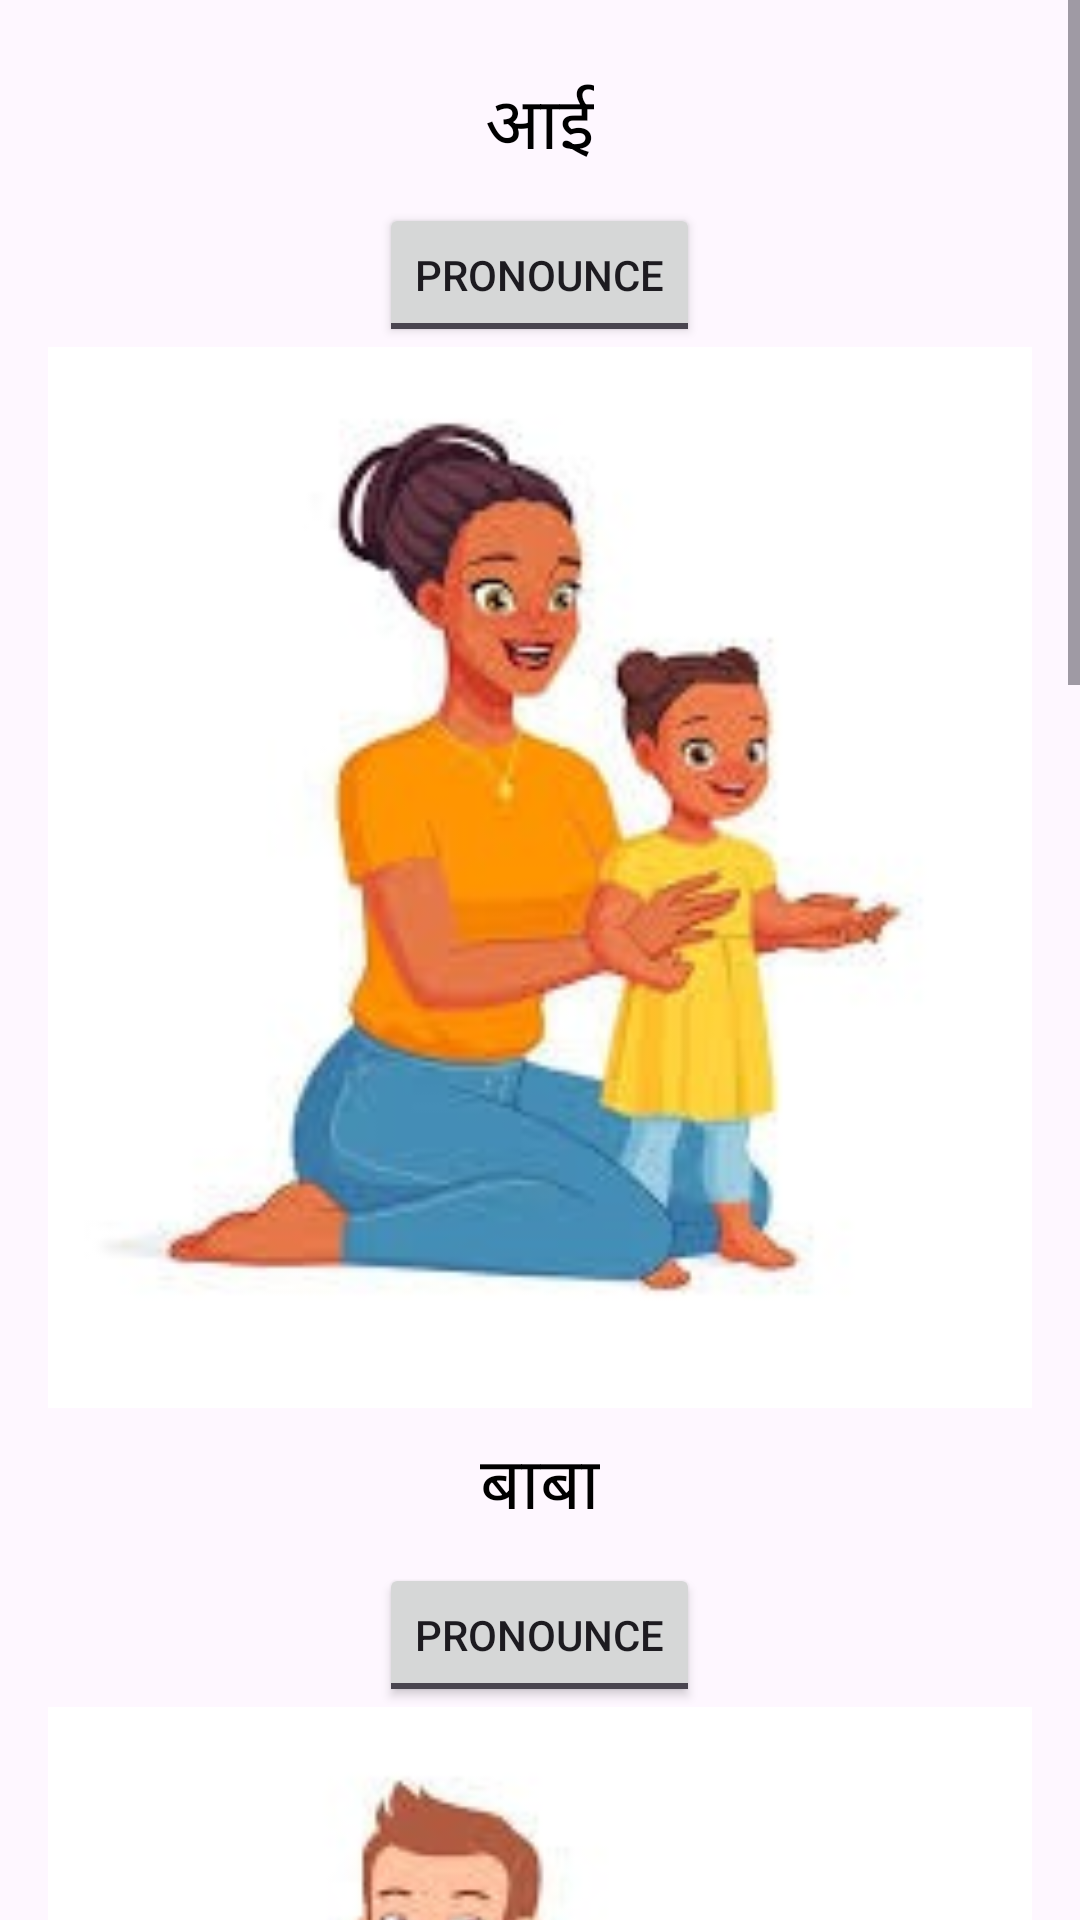

Layout XML and referenced resources for this Android screen:
<!-- AndroidManifest.xml: application theme Theme.MyPage1 -->
<!-- res/layout/activity_newp.xml -->
<ScrollView xmlns:android="http://schemas.android.com/apk/res/android" android:layout_width="match_parent" android:layout_height="match_parent">
    <LinearLayout android:layout_width="match_parent" android:layout_height="wrap_content"
        android:orientation="vertical" android:padding="16dp" android:gravity="center_horizontal">
        <TextView android:id="@+id/text_ai" android:layout_width="wrap_content"
            android:layout_height="wrap_content" android:text="आई" android:textSize="24sp"
            android:textColor="#000000" android:padding="8dp"/>
        <ToggleButton android:id="@+id/toggle_ai" android:layout_width="wrap_content"
            android:layout_height="wrap_content" android:textOn="Pronounce" android:textOff="Pronounce"/>
        <ImageView android:id="@+id/image_family" android:layout_width="match_parent"
            android:layout_height="wrap_content" android:adjustViewBounds="true"
            android:contentDescription="mother image" android:src="@drawable/aai"/>
        <TextView android:id="@+id/text_baba" android:layout_width="wrap_content"
            android:layout_height="wrap_content" android:text="बाबा" android:textSize="24sp"
            android:textColor="#000000" android:padding="8dp"/>
        <ToggleButton android:id="@+id/toggle_baba" android:layout_width="wrap_content"
            android:layout_height="wrap_content" android:textOn="Pronounce"
            android:textOff="Pronounce"/>
        <ImageView android:id="@+id/image_family1" android:layout_width="match_parent"
            android:layout_height="wrap_content" android:adjustViewBounds="true"
            android:contentDescription="father image" android:src="@drawable/baba"/>
"/>
        <TextView android:id="@+id/text_baba1" android:layout_width="wrap_content"
            android:layout_height="wrap_content" android:text="आजोबा" android:textSize="24sp"
            android:textColor="#000000" android:padding="8dp"/>
        <ToggleButton android:id="@+id/toggle_ajoba" android:layout_width="wrap_content"
            android:layout_height="wrap_content" android:textOn="Pronounce" android:textOff="Pronounce"/>
        <ImageView android:id="@+id/image_family2" android:layout_width="match_parent"
            android:layout_height="wrap_content" android:adjustViewBounds="true"
            android:contentDescription="dada image" android:src="@drawable/dada"/>
        <TextView android:id="@+id/text_baba2" android:layout_width="wrap_content"
            android:layout_height="wrap_content" android:text="आजी" android:textSize="24sp"
            android:textColor="#000000" android:padding="8dp"/>
        <ToggleButton android:id="@+id/toggle_ajji" android:layout_width="wrap_content"
            android:layout_height="wrap_content" android:textOn="Pronounce" android:textOff="Pronounce"/>
        <ImageView android:id="@+id/image_family4" android:layout_width="match_parent"
            android:layout_height="wrap_content" android:adjustViewBounds="true"
            android:contentDescription="dadi image" android:src="@drawable/dadi"/>
    </LinearLayout>
</ScrollView>
<!-- resources referenced by this layout -->
<resources>
  <!-- drawable aai: webp bitmap (drawable, 9846 bytes) -->
  <!-- drawable baba: webp bitmap (drawable, 10071 bytes) -->
  <!-- drawable dada: webp bitmap (drawable, 17410 bytes) -->
  <!-- drawable dadi: webp bitmap (drawable, 12244 bytes) -->
  <style name="Theme.MyPage1" parent="Base.Theme.MyPage1" />
  <style name="Base.Theme.MyPage1" parent="Theme.Material3.DayNight.NoActionBar">
          
          
      </style>
</resources>
